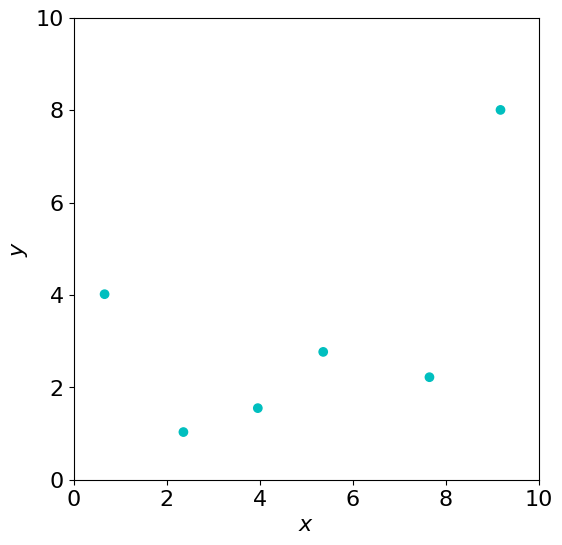

The script that saved this image:
import numpy as np
import matplotlib.pyplot as plt
import time
import random

plt.rcParams["font.family"] = "Times New Roman"
plt.rcParams["font.size"] = 16

class Grid():
    """ Creates grid that acts as a "container" of the particles
    """
    def __init__(self, size = 10):
        self.particles = []
        self.fig, self.ax = plt.subplots(figsize=(6,6))
        self.size = size
        # plt.close()

    def add_particle(self, particle):
        self.particles.append(particle)
    
    def draw(self):
        self.ax.clear()
        self.ax.set_xlim(0, self.size)
        self.ax.set_ylim(0, self.size)      
        self.ax.set_xlabel(r'$x$')
        self.ax.set_ylabel(r'$y$')

        all_x = [particle.coords[0] for particle in self.particles]
        all_y = [particle.coords[1] for particle in self.particles]
        all_colours = [particle.colour for particle in self.particles]
        self.ax.scatter(all_x, all_y, color = all_colours)
        plt.show()
    
    def direct_sum(self):
        """Calculate the potential for each particle using direct summation method.
        Potential := Σ-(q/r), where q is the charge of the source particles and r is the distance between the particle and the source particles. 
        The potential of each of the particles is stored in the phi attribute of the particles.
        """
        self.clear_all_phi()
        for i, target in enumerate(self.particles):
            for source in (self.particles[:i] + self.particles[i+1:]):
                r = target.distance(source)
                target.phi -= (source.q)/r
    
    def get_all_coords(self):
        return [p.coords for p in self.particles]
    
    def get_all_phi(self):
        return [p.phi for p in self.particles]

    def clear_all_phi(self):
        for p in self.particles:
            p.phi = 0

class Particle():
    """ Creates a particle with a "charge" (e.g. mass, electric charge) within a given grid.
    Its initial coordinates is randomised within the grid.
    grid: the grid to which the particle belongs
    q: charge of the particle
    coords: spatial coordinates of the particle
    phi: potential, initialised to 0
    """
    def __init__(self, grid, q, coords = (), colour = "c"):
        self.grid = grid
        self.grid.add_particle(self) # The particle is automatically added to the grid upon creation.
        self.q = q
        self.phi = 0 # Initialise potential to 0
        # initialise with randomised coordinates if they are not provided.
        if coords:
            assert len(coords) == 2, "the length of the coordinates should be 2."
            self.coords = np.array(coords)
        else:
            size = self.grid.size
            rand_x = size * random.random()
            rand_y = size * random.random()
        self.coords = np.array((rand_x, rand_y))
        self.colour = colour
        
    
    def distance(self, others):
        """Calculates distance between the particle and another fixed point"""
        return np.linalg.norm(self.coords-others.coords)
    
theGrid = Grid()
# Fixing random state for reproducibility
random.seed(4)
particles = [Particle(theGrid, i) for i in range(1,6)]
theGrid.draw()
# plt.show()
anotherp = Particle(theGrid,3)
theGrid.draw()
# plt.show()
